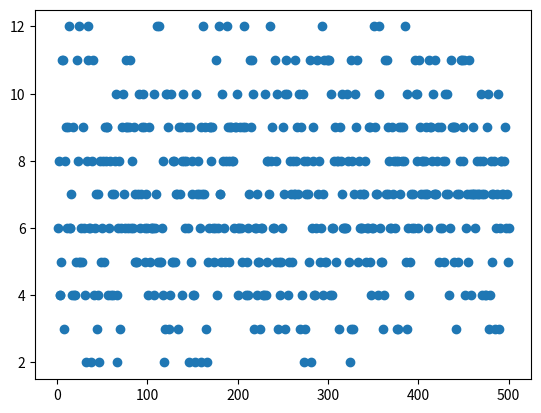

Write Python code to recreate this figure.
import random
import matplotlib.pyplot as plt

def sum(num):
    result = []
    for _ in range(0, num):
        a = random.randint(1,6)
        b = random.randint(1,6)
        result.append(a+b)

    plot(result) 

def plot(result):
    plt.scatter(range(1,501), result )
    plt.show()

sum(500)

